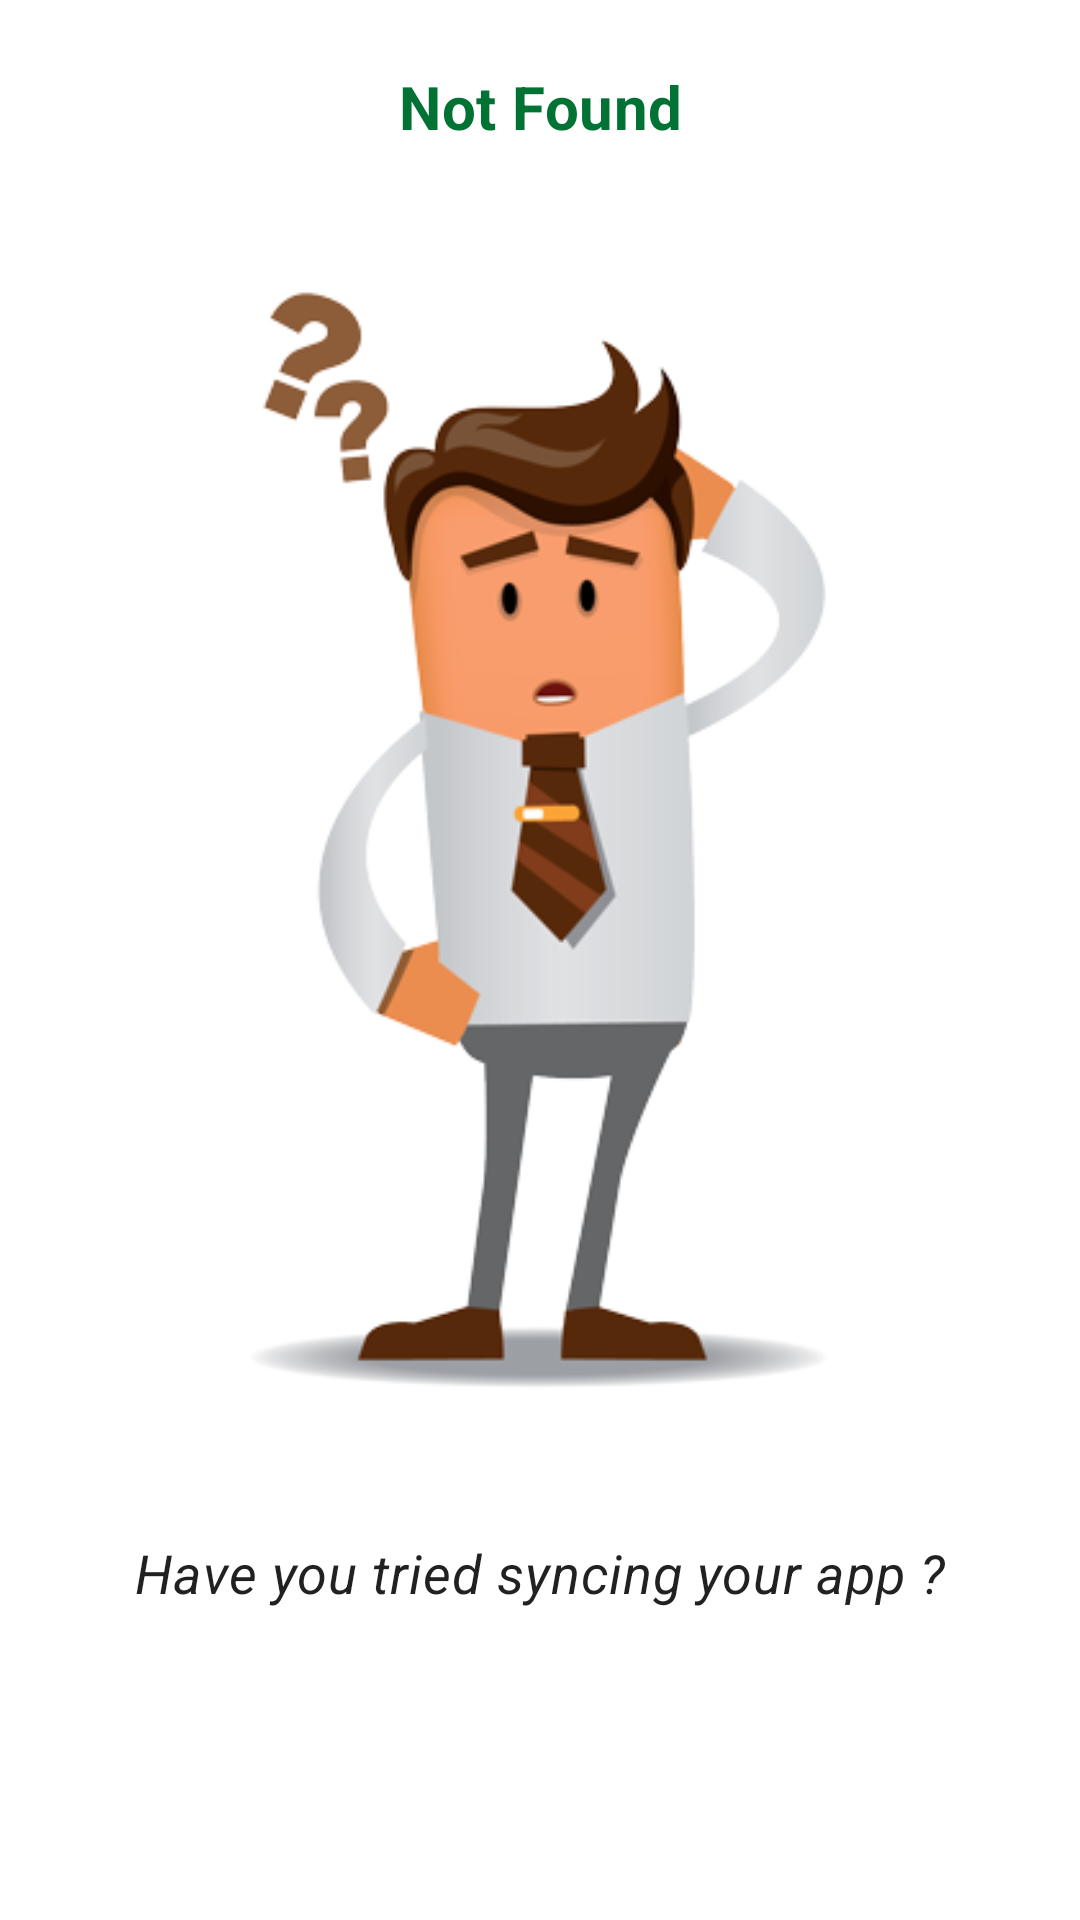

Layout XML and referenced resources for this Android screen:
<!-- AndroidManifest.xml: application theme AppTheme.NoActionBar -->
<!-- res/layout/activity_question_not_found.xml -->
<?xml version="1.0" encoding="utf-8"?>
<androidx.coordinatorlayout.widget.CoordinatorLayout xmlns:android="http://schemas.android.com/apk/res/android"
    xmlns:app="http://schemas.android.com/apk/res-auto"
    xmlns:tools="http://schemas.android.com/tools"
    android:layout_width="match_parent"
    android:layout_height="match_parent"
    tools:context=".QuestionActivities.QuestionNotFound">

    <LinearLayout
        android:layout_width="match_parent"
        android:layout_height="match_parent"
        android:orientation="vertical"
        android:padding="5dp"
        android:weightSum="10">

        <TextView
            android:id="@+id/textView"
            android:layout_width="match_parent"
            android:layout_height="0dp"
            android:layout_weight="1"
            android:gravity="center_horizontal|center_vertical"
            android:text="@string/helpcenter_not_found_headline"
            android:textAlignment="center"
            android:textAppearance="@style/TextAppearance.MaterialComponents.Headline4"
            android:textColor="@color/colorPrimary"
            android:textSize="20sp"
            android:textStyle="bold" />

        <ImageView
            android:id="@+id/imageView"
            android:layout_width="match_parent"
            android:layout_height="0dp"
            android:layout_weight="7"
            android:scaleType="centerCrop"
            app:srcCompat="@drawable/helpcenter_confused_worker" />

        <TextView
            android:id="@+id/textView2"
            android:layout_width="match_parent"
            android:layout_height="0dp"
            android:layout_weight="1"
            android:gravity="center_horizontal|center_vertical"
            android:text="@string/helpcenter_not_found_suggestion_text"
            android:textAppearance="@style/TextAppearance.MaterialComponents.Body2"
            android:textSize="18sp"
            android:textStyle="italic" />

        <com.google.android.material.textview.MaterialTextView
            android:id="@+id/mtv_app_version"
            android:layout_width="match_parent"
            android:layout_height="wrap_content"
            android:textAlignment="center" />
    </LinearLayout>
</androidx.coordinatorlayout.widget.CoordinatorLayout>
<!-- resources referenced by this layout -->
<resources>
  <color name="colorPrimary">#007234</color>
  <!-- drawable helpcenter_confused_worker: png bitmap (drawable, 44675 bytes) -->
  <string name="helpcenter_not_found_headline">Not Found</string>
  <string name="helpcenter_not_found_suggestion_text">Have you tried syncing your app ?</string>
  <style name="AppTheme.NoActionBar">
          <item name="windowActionBar">false</item>
          <item name="windowNoTitle">true</item>
      </style>
</resources>
